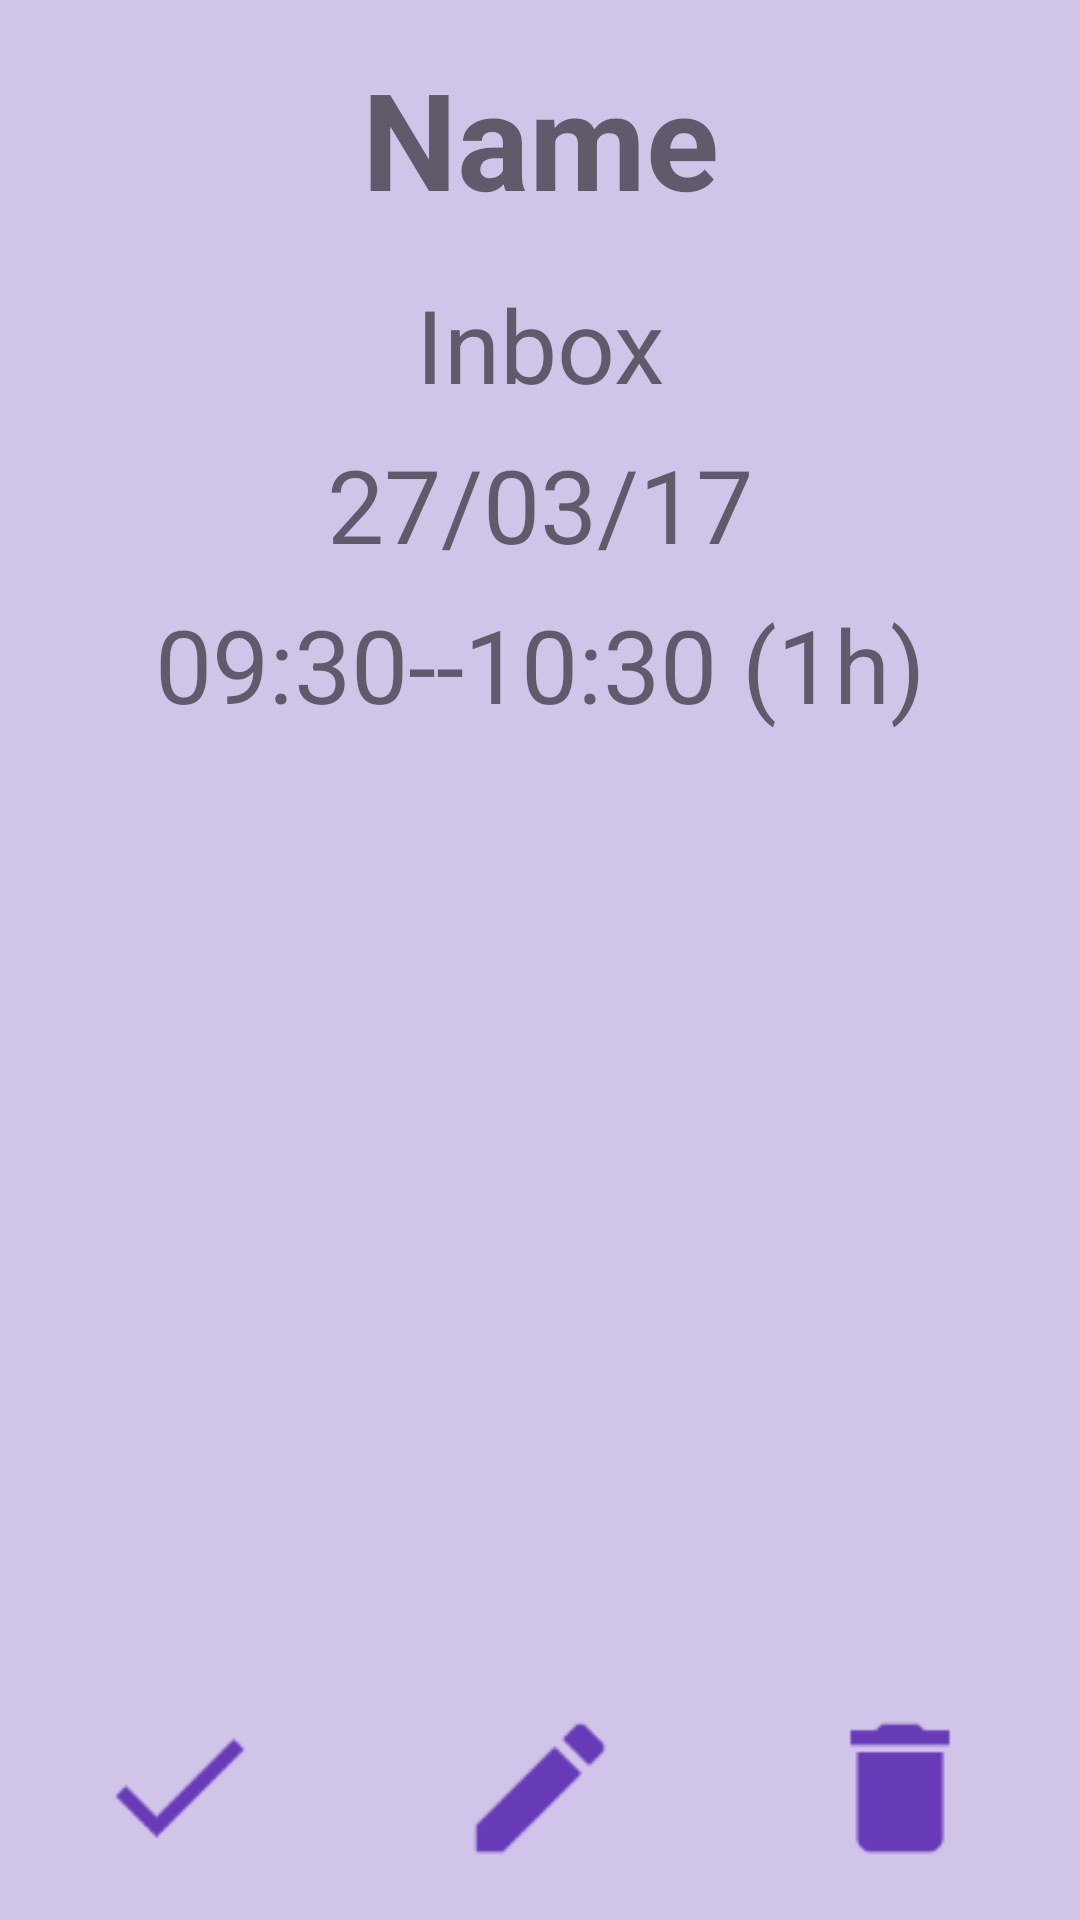

Write the Android layout XML for this screen, with the resource values it uses.
<!-- AndroidManifest.xml: application theme AppTheme.NoActionBar -->
<!-- res/layout/activity_task_detail.xml -->
<?xml version="1.0" encoding="utf-8"?>
<LinearLayout
    xmlns:android="http://schemas.android.com/apk/res/android"
    xmlns:app="http://schemas.android.com/apk/res-auto"
    android:id="@+id/main_content"
    android:layout_width="fill_parent"
    android:layout_height="fill_parent">

    <LinearLayout

        android:orientation="vertical"
        android:layout_width="fill_parent"
        android:layout_height="fill_parent"
        android:background="@color/colorPrimaryLight"
        android:paddingTop="16dp"
        app:layout_behavior="@string/appbar_scrolling_view_behavior">

        <TextView
            android:id="@+id/task_detail_name"
            android:layout_width="match_parent"
            android:layout_height="wrap_content"
            android:gravity="center_horizontal"
            android:text="Name"
            android:textAlignment="center"
            android:textSize="@dimen/big_label"
            android:textStyle="bold"
            android:paddingBottom="16dp"/>/>

        <TextView
            android:id="@+id/task_detail_project"
            android:layout_width="match_parent"
            android:layout_height="wrap_content"
            android:gravity="center_horizontal"
            android:paddingBottom="@dimen/mid_padding"
            android:text="Inbox"
            android:textAlignment="center"
            android:textSize="@dimen/mid_label" />

        <TextView
            android:id="@+id/task_detail_date"
            android:layout_width="match_parent"
            android:layout_height="wrap_content"
            android:gravity="center_horizontal"
            android:paddingBottom="@dimen/mid_padding"
            android:text="27/03/17"
            android:textAlignment="center"
            android:textSize="@dimen/mid_label" />
        />

        <TextView
            android:id="@+id/task_detail_time"
            android:layout_width="match_parent"
            android:layout_height="wrap_content"
            android:gravity="center_horizontal"
            android:text="09:30--10:30 (1h)"
            android:textAlignment="center"
            android:textSize="@dimen/mid_label" />

        <LinearLayout
            android:layout_width="match_parent"
            android:layout_height="fill_parent"
            android:orientation="horizontal">

            <ImageView
                android:id="@+id/button_done"
                android:layout_width="@dimen/list_item_height"
                android:layout_height="@dimen/list_item_height"
                android:layout_gravity="bottom"
                android:layout_weight="1"
                android:background="?android:attr/selectableItemBackground"
                android:clickable="true"
                android:src="@drawable/ic_done"/>

            <ImageView
                android:id="@+id/button_edit"
                android:layout_width="@dimen/list_item_height"
                android:layout_height="@dimen/list_item_height"
                android:layout_gravity="bottom"
                android:layout_weight="1"
                android:background="?android:attr/selectableItemBackground"
                android:clickable="true"
                android:src="@drawable/ic_edit" />

            <ImageView
                android:id="@+id/button_delete"
                android:src="@drawable/ic_delete"
                android:layout_width="@dimen/list_item_height"
                android:layout_height="@dimen/list_item_height"
                android:layout_weight="1"
                android:clickable="true"
                android:layout_gravity="bottom"
                android:background="?android:attr/selectableItemBackground"/>

        </LinearLayout>
    </LinearLayout>
</LinearLayout>
<!-- resources referenced by this layout -->
<resources>
  <color name="colorPrimaryLight">#D1C4E9</color>
  <dimen name="big_label">45sp</dimen>
  <dimen name="list_item_height">88dp</dimen>
  <dimen name="mid_label">34sp</dimen>
  <dimen name="mid_padding">8dp</dimen>
  <!-- drawable ic_delete: png bitmap (drawable-hdpi, 436 bytes) -->
  <!-- drawable ic_done: png bitmap (drawable-hdpi, 759 bytes) -->
  <!-- drawable ic_edit: png bitmap (drawable-hdpi, 809 bytes) -->
  <style name="AppTheme.NoActionBar" parent="AppTheme">
          <item name="windowActionBar">false</item>
          <item name="windowNoTitle">true</item>
      </style>
  <style name="AppTheme" parent="Theme.AppCompat.Light.DarkActionBar">
          
          <item name="colorPrimary">@color/colorPrimary</item>
          <item name="colorPrimaryDark">@color/colorPrimaryDark</item>
          <item name="colorAccent">@color/colorAccent</item>
      </style>
  <color name="colorPrimary">#673ab7</color>
  <color name="colorPrimaryDark">#512DA8</color>
  <color name="colorAccent">#ff5722</color>
</resources>
